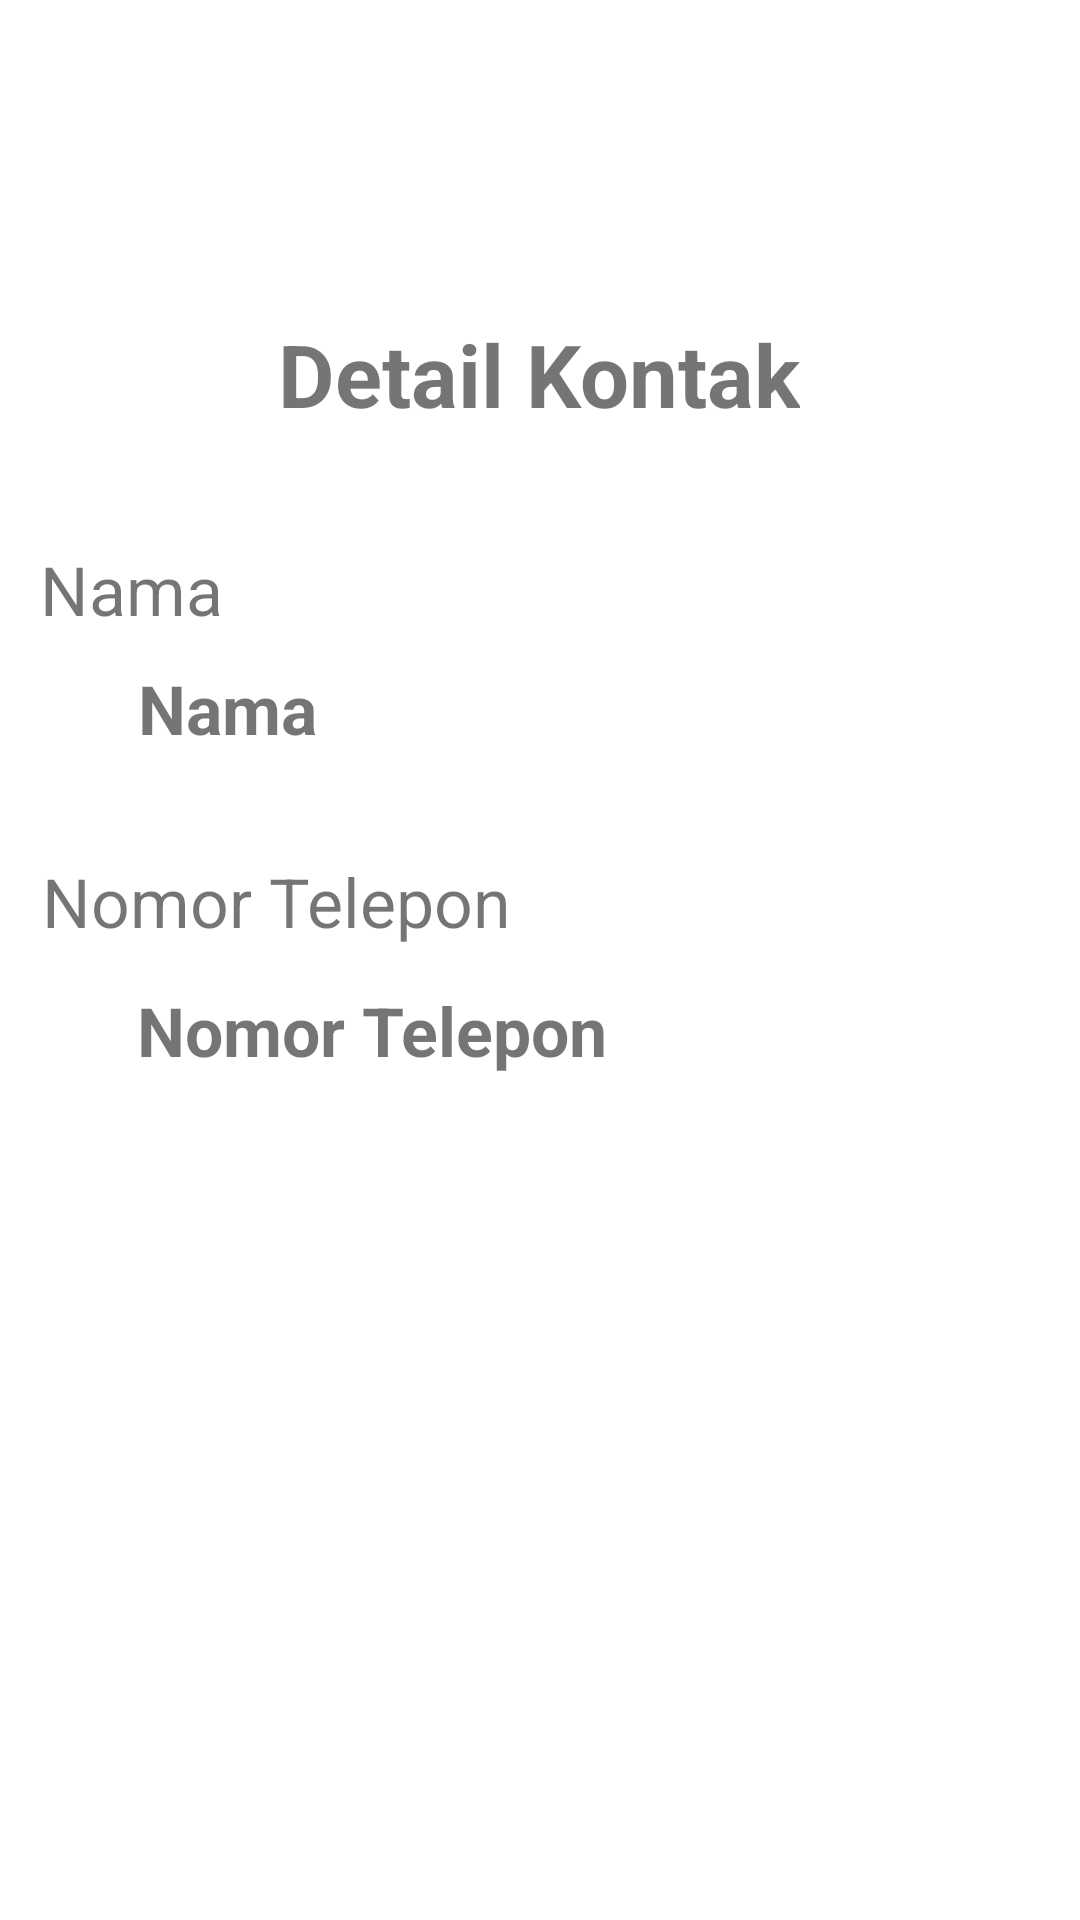

Android layout source for this screen:
<!-- AndroidManifest.xml: application theme Theme.EvenButtonOnClick066 -->
<!-- res/layout/activity_lihat_data.xml -->
<?xml version="1.0" encoding="utf-8"?>
<androidx.constraintlayout.widget.ConstraintLayout xmlns:android="http://schemas.android.com/apk/res/android"
    xmlns:app="http://schemas.android.com/apk/res-auto"
    xmlns:tools="http://schemas.android.com/tools"
    android:layout_width="match_parent"
    android:layout_height="match_parent"
    tools:context=".ActivityLihatData">

    <TextView
        android:id="@+id/textView7"
        android:layout_width="wrap_content"
        android:layout_height="wrap_content"
        android:text="@string/detailkontak"
        android:textSize="14pt"
        android:textStyle="bold"
        app:layout_constraintBottom_toBottomOf="parent"
        app:layout_constraintEnd_toEndOf="parent"
        app:layout_constraintHorizontal_bias="0.498"
        app:layout_constraintStart_toStartOf="parent"
        app:layout_constraintTop_toTopOf="parent"
        app:layout_constraintVertical_bias="0.175" />

    <TextView
        android:id="@+id/textView8"
        android:layout_width="wrap_content"
        android:layout_height="wrap_content"
        android:text="@string/nama"
        android:textSize="11pt"
        app:layout_constraintBottom_toBottomOf="parent"
        app:layout_constraintEnd_toEndOf="parent"
        app:layout_constraintHorizontal_bias="0.045"
        app:layout_constraintStart_toStartOf="parent"
        app:layout_constraintTop_toBottomOf="@id/textView7"
        app:layout_constraintVertical_bias="0.08" />

    <TextView
        android:id="@+id/tvNamaKontak"
        android:layout_width="wrap_content"
        android:layout_height="wrap_content"
        android:text="@string/nama"
        android:textSize="11pt"
        android:textStyle="bold"
        app:layout_constraintBottom_toBottomOf="parent"
        app:layout_constraintEnd_toEndOf="parent"
        app:layout_constraintHorizontal_bias="0.153"
        app:layout_constraintStart_toStartOf="parent"
        app:layout_constraintTop_toBottomOf="@+id/textView7"
        app:layout_constraintVertical_bias="0.165" />

    <TextView
        android:id="@+id/textView10"
        android:layout_width="wrap_content"
        android:layout_height="wrap_content"
        android:text="@string/notel"
        android:textSize="11pt"
        app:layout_constraintBottom_toBottomOf="parent"
        app:layout_constraintEnd_toEndOf="parent"
        app:layout_constraintHorizontal_bias="0.068"
        app:layout_constraintStart_toStartOf="parent"
        app:layout_constraintTop_toBottomOf="@+id/textView8"
        app:layout_constraintVertical_bias="0.185" />

    <TextView
        android:id="@+id/tvNomorTelepon"
        android:layout_width="wrap_content"
        android:layout_height="wrap_content"
        android:text="@string/notel"
        android:textSize="11pt"
        android:textStyle="bold"
        app:layout_constraintBottom_toBottomOf="parent"
        app:layout_constraintEnd_toEndOf="parent"
        app:layout_constraintHorizontal_bias="0.225"
        app:layout_constraintStart_toStartOf="parent"
        app:layout_constraintTop_toBottomOf="@+id/textView10"
        app:layout_constraintVertical_bias="0.043" />
</androidx.constraintlayout.widget.ConstraintLayout>
<!-- resources referenced by this layout -->
<resources>
  <string name="detailkontak">Detail Kontak</string>
  <string name="nama">Nama</string>
  <string name="notel">Nomor Telepon</string>
  <style name="Theme.EvenButtonOnClick066" parent="Theme.MaterialComponents.DayNight.DarkActionBar">
          
          <item name="colorPrimary">@color/purple_500</item>
          <item name="colorPrimaryVariant">@color/purple_700</item>
          <item name="colorOnPrimary">@color/white</item>
          
          <item name="colorSecondary">@color/teal_200</item>
          <item name="colorSecondaryVariant">@color/teal_700</item>
          <item name="colorOnSecondary">@color/black</item>
          
          <item name="android:statusBarColor" tools:targetApi="l">?attr/colorPrimaryVariant</item>
          
      </style>
  <!-- not gathered from this repository: default colours our renderer supplied (Android Studio template values) -->
  <color name="purple_500">#FF6200EE</color>
  <color name="purple_700">#FF3700B3</color>
  <color name="teal_200">#FF03DAC5</color>
  <color name="teal_700">#FF018786</color>
  <color name="black">#FF000000</color>
  <color name="white">#FFFFFFFF</color>
</resources>
